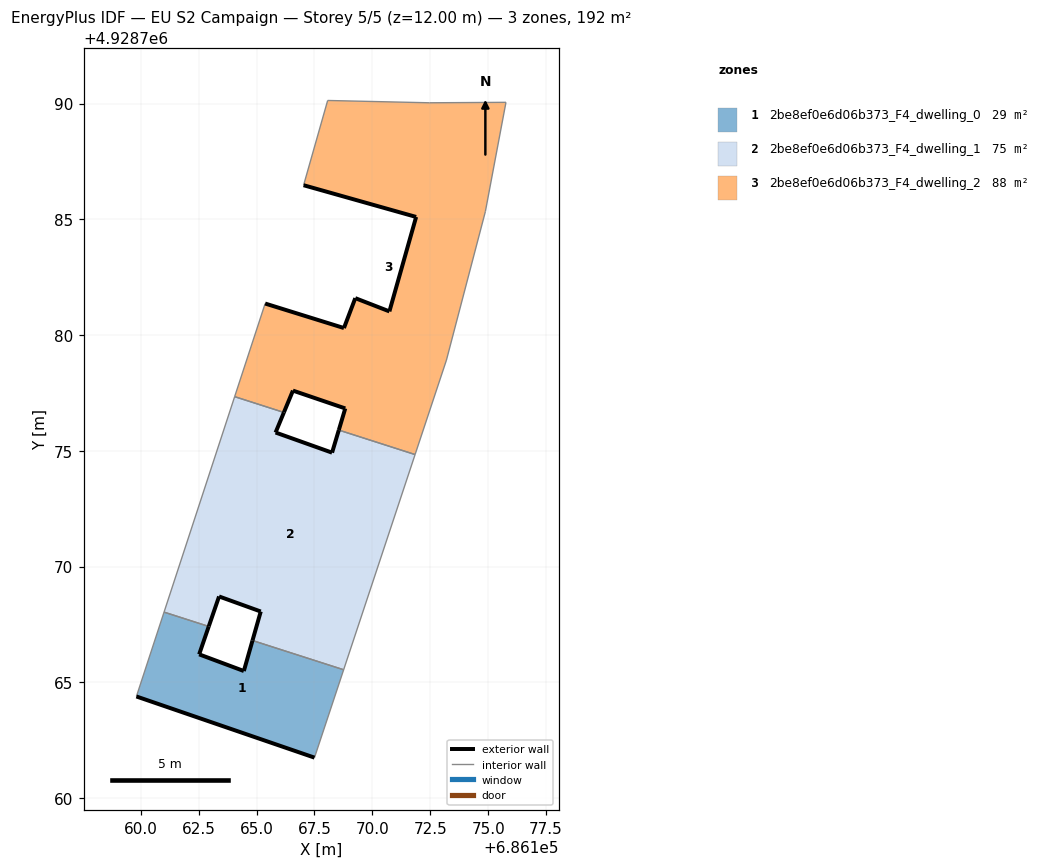
=== STOREY PLAN SPEC (per zone: floor XY polygon, exterior-wall plan segments, windows/doors) ===
zone 1: 2be8ef0e6d06b373_F4_dwelling_0  (29.2 m²)
  floor: (686167.50, 4928761.75) (686168.76, 4928765.55) (686164.82, 4928766.81) (686164.45, 4928765.49) (686162.52, 4928766.21) (686162.93, 4928767.42) (686161.00, 4928768.04) (686159.81, 4928764.39)
  exterior wall: (686162.93, 4928767.42) – (686162.52, 4928766.21)  [1.3 m]
  exterior wall: (686162.52, 4928766.21) – (686164.45, 4928765.49)  [2.1 m]
  exterior wall: (686164.45, 4928765.49) – (686164.82, 4928766.81)  [1.4 m]
  exterior wall: (686167.50, 4928761.75) – (686159.81, 4928764.39)  [8.1 m]
  interior walls: 4
zone 2: 2be8ef0e6d06b373_F4_dwelling_1  (74.9 m²)
  floor: (686168.76, 4928765.55) (686171.84, 4928774.84) (686168.55, 4928775.90) (686168.26, 4928774.92) (686165.82, 4928775.79) (686166.18, 4928776.66) (686164.05, 4928777.34) (686161.00, 4928768.04) (686162.93, 4928767.42) (686163.38, 4928768.71) (686165.18, 4928768.06) (686164.82, 4928766.81)
  exterior wall: (686165.18, 4928768.06) – (686163.38, 4928768.71)  [1.9 m]
  exterior wall: (686163.38, 4928768.71) – (686162.93, 4928767.42)  [1.4 m]
  exterior wall: (686166.18, 4928776.66) – (686165.82, 4928775.79)  [0.9 m]
  exterior wall: (686165.82, 4928775.79) – (686168.26, 4928774.92)  [2.6 m]
  exterior wall: (686168.26, 4928774.92) – (686168.55, 4928775.90)  [1.0 m]
  exterior wall: (686164.82, 4928766.81) – (686165.18, 4928768.06)  [1.3 m]
  interior walls: 6
zone 3: 2be8ef0e6d06b373_F4_dwelling_2  (87.8 m²)
  floor: (686171.84, 4928774.84) (686173.20, 4928778.92) (686174.88, 4928785.33) (686175.77, 4928790.05) (686172.46, 4928790.03) (686168.07, 4928790.13) (686167.03, 4928786.47) (686171.89, 4928785.10) (686170.74, 4928781.02) (686169.26, 4928781.59) (686168.77, 4928780.30) (686165.37, 4928781.36) (686164.05, 4928777.34) (686166.18, 4928776.66) (686166.57, 4928777.60) (686168.83, 4928776.83) (686168.55, 4928775.90)
  exterior wall: (686168.55, 4928775.90) – (686168.83, 4928776.83)  [1.0 m]
  exterior wall: (686168.83, 4928776.83) – (686166.57, 4928777.60)  [2.4 m]
  exterior wall: (686166.57, 4928777.60) – (686166.18, 4928776.66)  [1.0 m]
  exterior wall: (686165.37, 4928781.36) – (686168.77, 4928780.30)  [3.6 m]
  exterior wall: (686168.77, 4928780.30) – (686169.26, 4928781.59)  [1.4 m]
  exterior wall: (686169.26, 4928781.59) – (686170.74, 4928781.02)  [1.6 m]
  exterior wall: (686170.74, 4928781.02) – (686171.89, 4928785.10)  [4.2 m]
  exterior wall: (686171.89, 4928785.10) – (686167.03, 4928786.47)  [5.0 m]
  interior walls: 9

=== DERIVED (storey summary) ===
Building: EU S2 Campaign
Storey: 5 of 5  (floor level z = 12.00 m)
Storey gross floor area: 191.8 m²
Zones on this storey: 3
  - 2be8ef0e6d06b373_F4_dwelling_0: floor 29.2 m²; exterior wall 12.8 m (38.5 m²); WWR 0.0%
  - 2be8ef0e6d06b373_F4_dwelling_1: floor 74.9 m²; exterior wall 9.1 m (27.4 m²); WWR 0.0%
  - 2be8ef0e6d06b373_F4_dwelling_2: floor 87.8 m²; exterior wall 20.2 m (60.6 m²); WWR 0.0%
Zone adjacency (shared interzone walls):
  - 2be8ef0e6d06b373_F4_dwelling_0 ↔ 2be8ef0e6d06b373_F4_dwelling_1
  - 2be8ef0e6d06b373_F4_dwelling_1 ↔ 2be8ef0e6d06b373_F4_dwelling_2